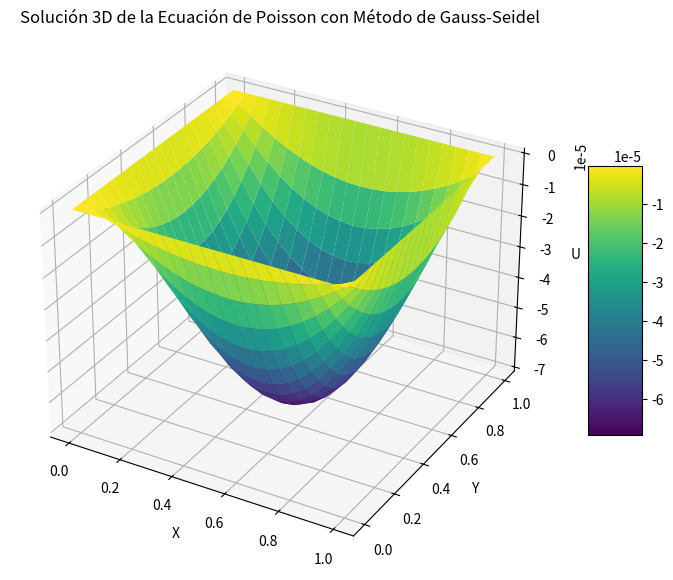

Write Python code to recreate this figure.
import numpy as np
import matplotlib.pyplot as plt
from mpl_toolkits.mplot3d import Axes3D

# Parámetros de la simulación
N = 20  # Tamaño de la malla (N+2 x N+2 para incluir las fronteras)
tol = 1e-4  # Tolerancia para la convergencia
max_iter = 5000  # Número máximo de iteraciones
dx = 1.0 / (N + 1)  # Distancia entre puntos en la malla

# Inicialización de la malla con ceros (incluyendo las condiciones de contorno)
u = np.zeros((N+2, N+2))

# Función fuente f(x, y)
def f(x, y):
    return x * y * (1 - x) * (1 - y)

# Implementación del método de Gauss-Seidel
def gauss_seidel(u, tol, max_iter, dx):
    for it in range(max_iter):
        u_old = u.copy()
        
        for i in range(1, N+1):
            for j in range(1, N+1):
                x, y = i*dx, j*dx
                # Actualización de Gauss-Seidel para la ecuación de Poisson
                u[i, j] = ((u_old[i+1, j] + u[i-1, j] + u_old[i, j+1] + u[i, j-1]) - dx**2 * f(x, y)) / 4.0
                
        # Criterio de convergencia
        diff = np.max(np.abs(u - u_old))
        if diff < tol:
            print(f"Convergencia alcanzada después de {it+1} iteraciones.")
            return u
    print("Número máximo de iteraciones alcanzado.")
    return u

# Resolver la ecuación
u_sol = gauss_seidel(u, tol, max_iter, dx)

# Crear la malla de coordenadas
x = np.linspace(0, 1, N+2)
y = np.linspace(0, 1, N+2)
X, Y = np.meshgrid(x, y)

# Gráfico 3D de la solución
fig = plt.figure(figsize=(10, 7))
ax = fig.add_subplot(111, projection='3d')

# Superficie
surf = ax.plot_surface(X, Y, u_sol, cmap='viridis', edgecolor='none')

# Configuración del gráfico
ax.set_title('Solución 3D de la Ecuación de Poisson con Método de Gauss-Seidel')
ax.set_xlabel('X')
ax.set_ylabel('Y')
ax.set_zlabel('U')
fig.colorbar(surf, shrink=0.5, aspect=5)

plt.show()
